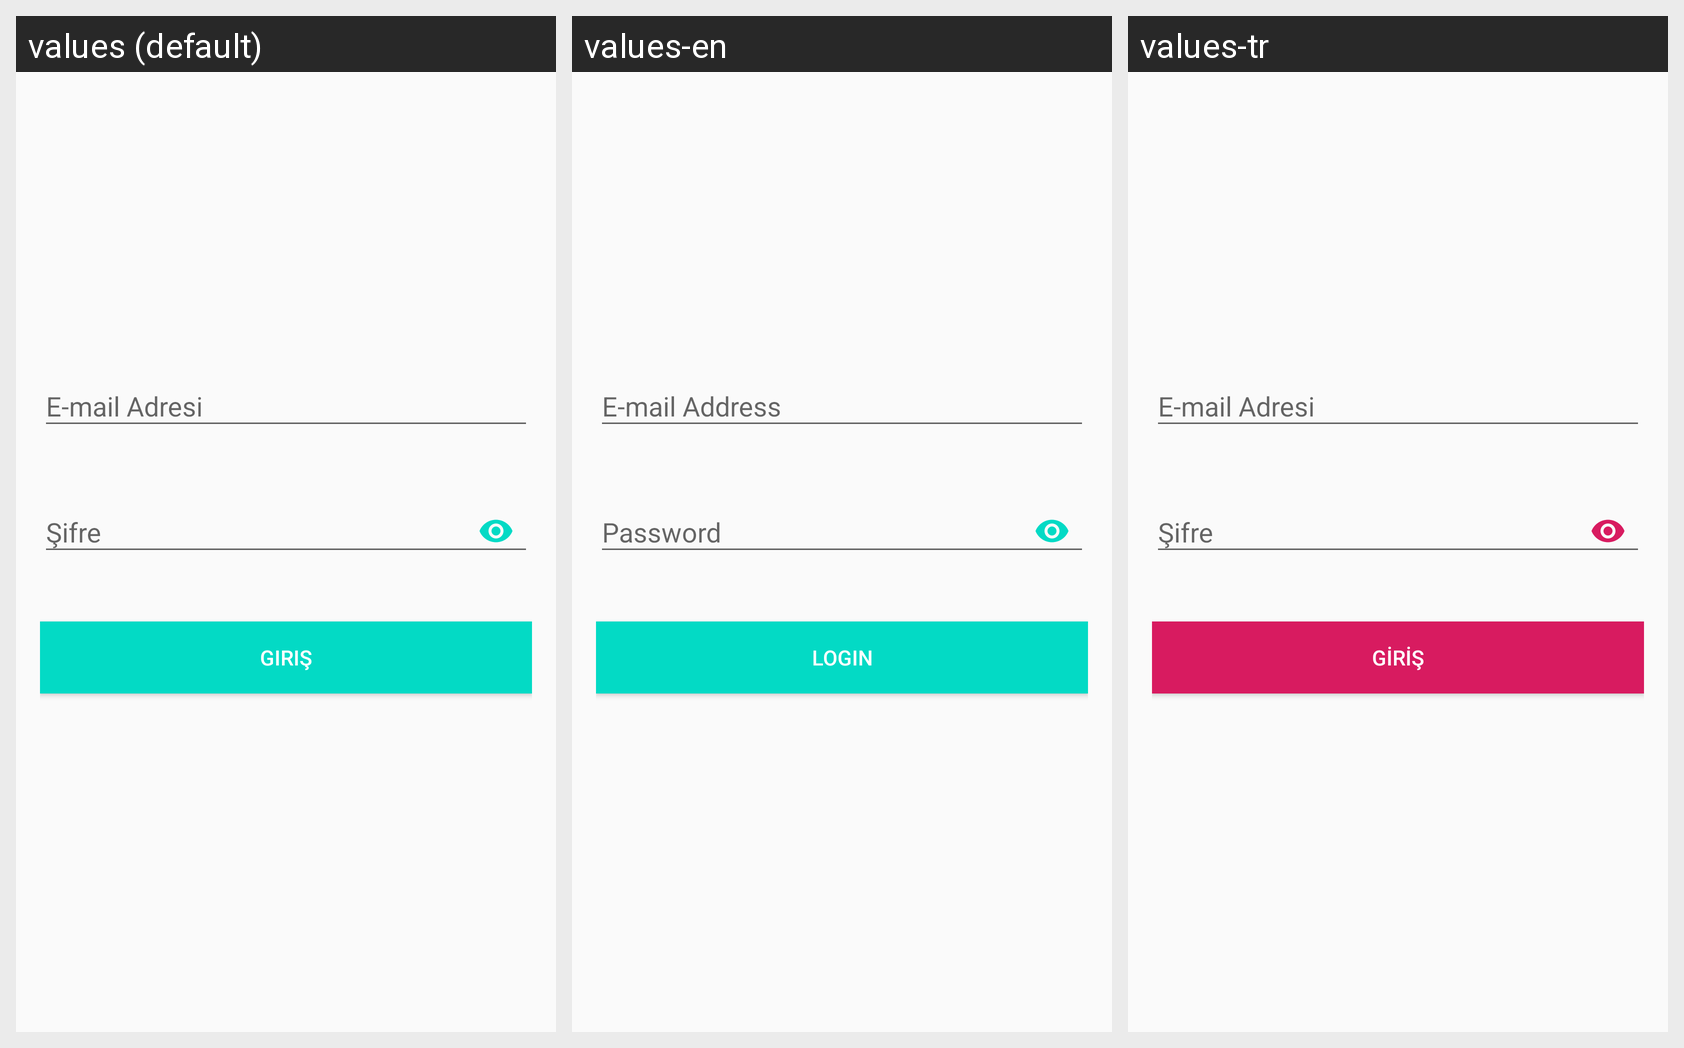

The same Android screen rendered under several of its app's locales, left to right. List the strings drawn on it with the default value and each locale's translation.
Android screen res/layout/activity_login.xml rendered under 3 locales, left to right: values (default), values-en, values-tr. Device: Nexus 5 (rendered at 1080×1920; each locale shown at half size, 540×960, under a caption strip naming it); theme AppTheme.
Strings drawn on this screen, with the default value and each locale's value (text and hints the layout hard-codes appear in the picture but are not listed):

Email
  values: E-mail Adresi
  values-en: E-mail Address
  values-tr: E-mail Adresi

Password
  values: Şifre
  values-en: Password
  values-tr: Şifre

Login
  values: Giriş
  values-en: Login
  values-tr: Giriş
